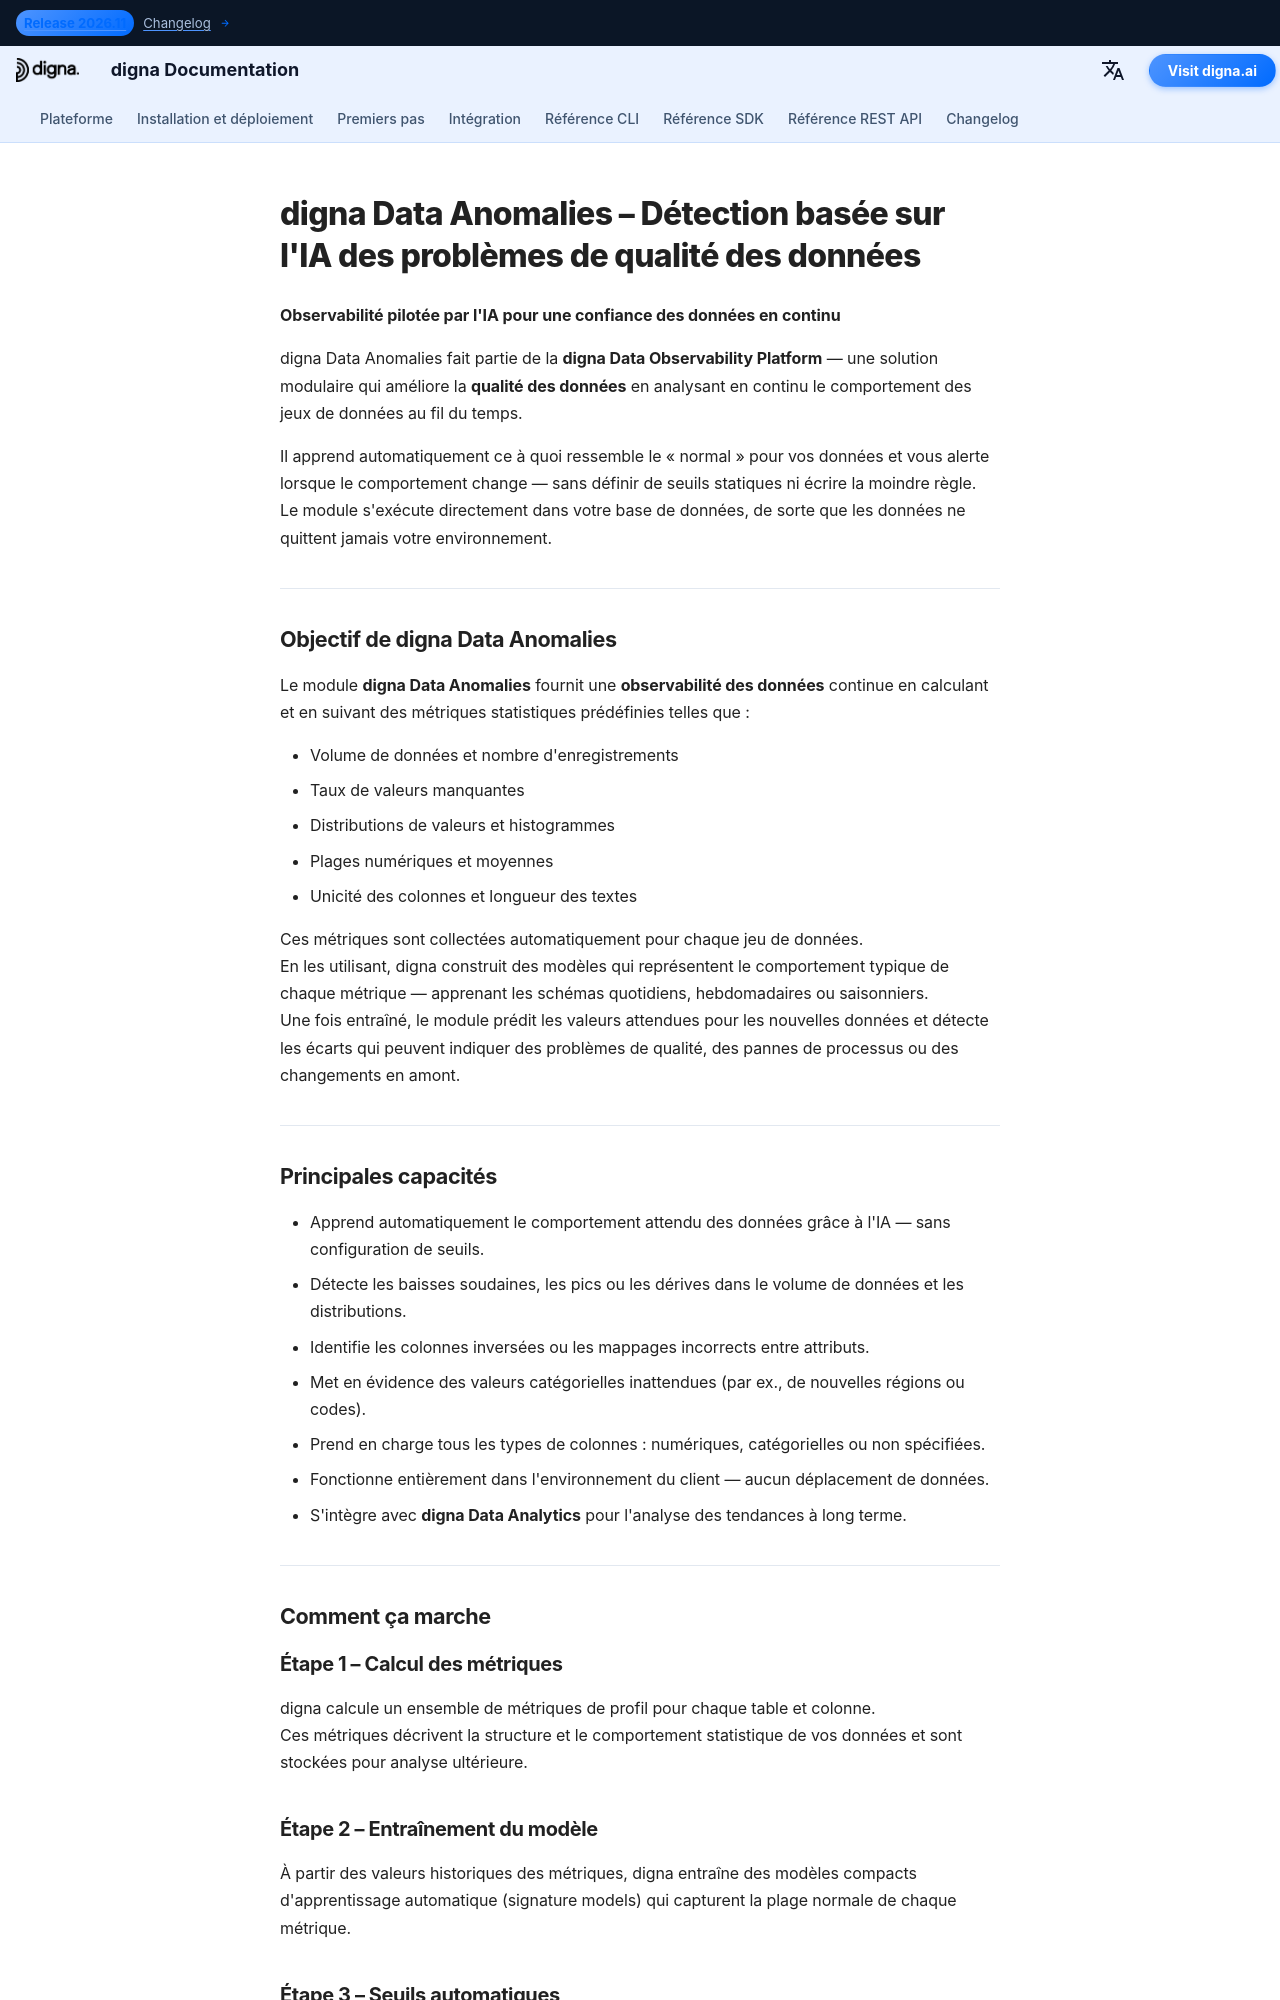

repository: dignaai/digna-docs · page: fr/platform/data_anomalies/index.html · generator: mkdocs

---
title: digna Data Anomalies | Observabilité des données pilotée par l'IA
description: digna Data Anomalies fait partie de la digna Data Observability Platform. Il apprend automatiquement les schémas dans vos données et détecte les anomalies pour améliorer la qualité des données et l'observabilité à travers les bases de données, data lakes et entrepôts.
tags:
  - data quality
  - data observability
  - quality of data
  - observability of data
  - AI-driven monitoring
  - anomaly detection
  - digna
  - digna platform
hide:
  - toc                # optional: hide the small top-level TOC if you use inline nav
  - navigation         # optional: hide side navigation for standalone pages
image: /assets/logo_square.png
---


# digna Data Anomalies – Détection basée sur l'IA des problèmes de qualité des données

**Observabilité pilotée par l'IA pour une confiance des données en continu**

digna Data Anomalies fait partie de la **digna Data Observability Platform** — une solution modulaire qui améliore la **qualité des données** en analysant en continu le comportement des jeux de données au fil du temps.

Il apprend automatiquement ce à quoi ressemble le « normal » pour vos données et vous alerte lorsque le comportement change — sans définir de seuils statiques ni écrire la moindre règle.  
Le module s'exécute directement dans votre base de données, de sorte que les données ne quittent jamais votre environnement.

---

## Objectif de digna Data Anomalies

Le module **digna Data Anomalies** fournit une **observabilité des données** continue en calculant et en suivant des métriques statistiques prédéfinies telles que :

- Volume de données et nombre d'enregistrements  
- Taux de valeurs manquantes  
- Distributions de valeurs et histogrammes  
- Plages numériques et moyennes  
- Unicité des colonnes et longueur des textes  

Ces métriques sont collectées automatiquement pour chaque jeu de données.  
En les utilisant, digna construit des modèles qui représentent le comportement typique de chaque métrique — apprenant les schémas quotidiens, hebdomadaires ou saisonniers.  
Une fois entraîné, le module prédit les valeurs attendues pour les nouvelles données et détecte les écarts qui peuvent indiquer des problèmes de qualité, des pannes de processus ou des changements en amont.

---

## Principales capacités

- Apprend automatiquement le comportement attendu des données grâce à l'IA — sans configuration de seuils.  
- Détecte les baisses soudaines, les pics ou les dérives dans le volume de données et les distributions.  
- Identifie les colonnes inversées ou les mappages incorrects entre attributs.  
- Met en évidence des valeurs catégorielles inattendues (par ex., de nouvelles régions ou codes).  
- Prend en charge tous les types de colonnes : numériques, catégorielles ou non spécifiées.  
- Fonctionne entièrement dans l'environnement du client — aucun déplacement de données.  
- S'intègre avec **digna Data Analytics** pour l'analyse des tendances à long terme.

---

## Comment ça marche
